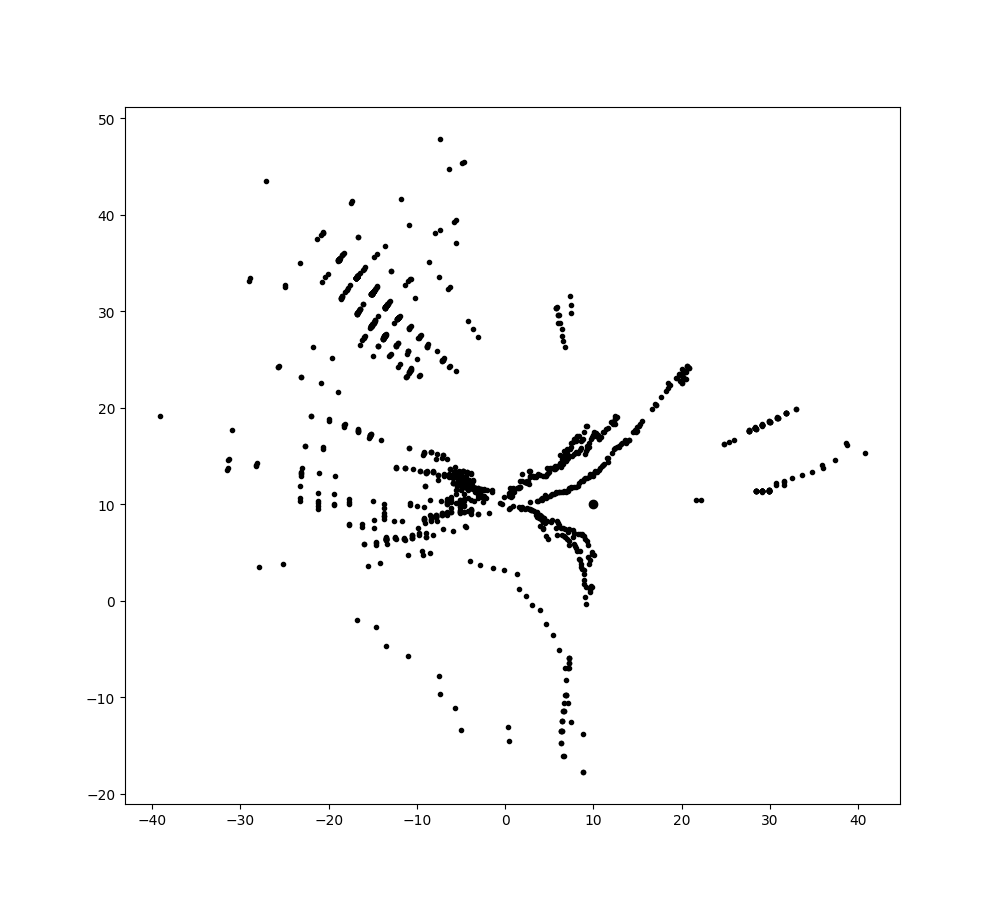

The data file committed next to this chart (first rows):
1, 31.21875, 790, 3
2, 19.21, 22, 3
1, 29.38, 791.5, 4
2, 19.21, 21.5, 4
2, 19.21, 21.5, 5
6, 11.89, 984.5, 5
2, 19.21, 21.5, 6
6, 13.14, 983.5, 6
9, 29.38, 875.5, 6
2, 19.21, 21.5, 7
6, 13.14, 983.5, 7
9, 33.3, 874.5, 7
10, 19.98, 1005, 7
2, 19.21, 22, 8
6, 13.88, 982.5, 8
9, 33.3, 874.5, 8
10, 23.79, 1006, 8
12, 31.22, 902, 8
2, 18.5, 22, 9
9, 31.22, 874, 9
10, 20.81, 1006, 9
12, 31.22, 904, 9
2, 18.5, 22, 10
9, 31.22, 872, 10
10, 20.81, 1008, 10
2, 18.5, 22, 11
6, 9.606, 976, 11
9, 29.38, 872, 11
10, 19.21, 1008, 11
16, 38.42, 926, 11
2, 19.21, 22, 12
6, 9.425, 974, 12
10, 19.98, 1009, 12
16, 38.42, 927.5, 12
2, 19.98, 22, 13
10, 21.72, 1010, 13
16, 38.42, 928.5, 13
2, 19.98, 21.5, 14
9, 27.75, 874, 14
10, 21.72, 1011, 14
2, 19.98, 22, 15
9, 26.29, 874, 15
10, 21.72, 1011, 15
2, 19.98, 21.5, 16
9, 26.29, 874, 16
10, 21.72, 1012, 16
2, 19.98, 21.5, 17
10, 20.81, 1012, 17
2, 19.21, 22, 18
10, 20.81, 1012, 18
23, 16.65, 1388, 18
2, 19.98, 21.5, 19
10, 20.81, 1012, 19
23, 16.65, 1388, 19
2, 19.21, 21.5, 20
6, 7.239, 948.5, 20
10, 18.5, 1014, 20
23, 16.11, 1388, 20
2, 19.21, 21.5, 21
6, 6.404, 944, 21
10, 19.21, 1014, 21
... 1,270 more rows
